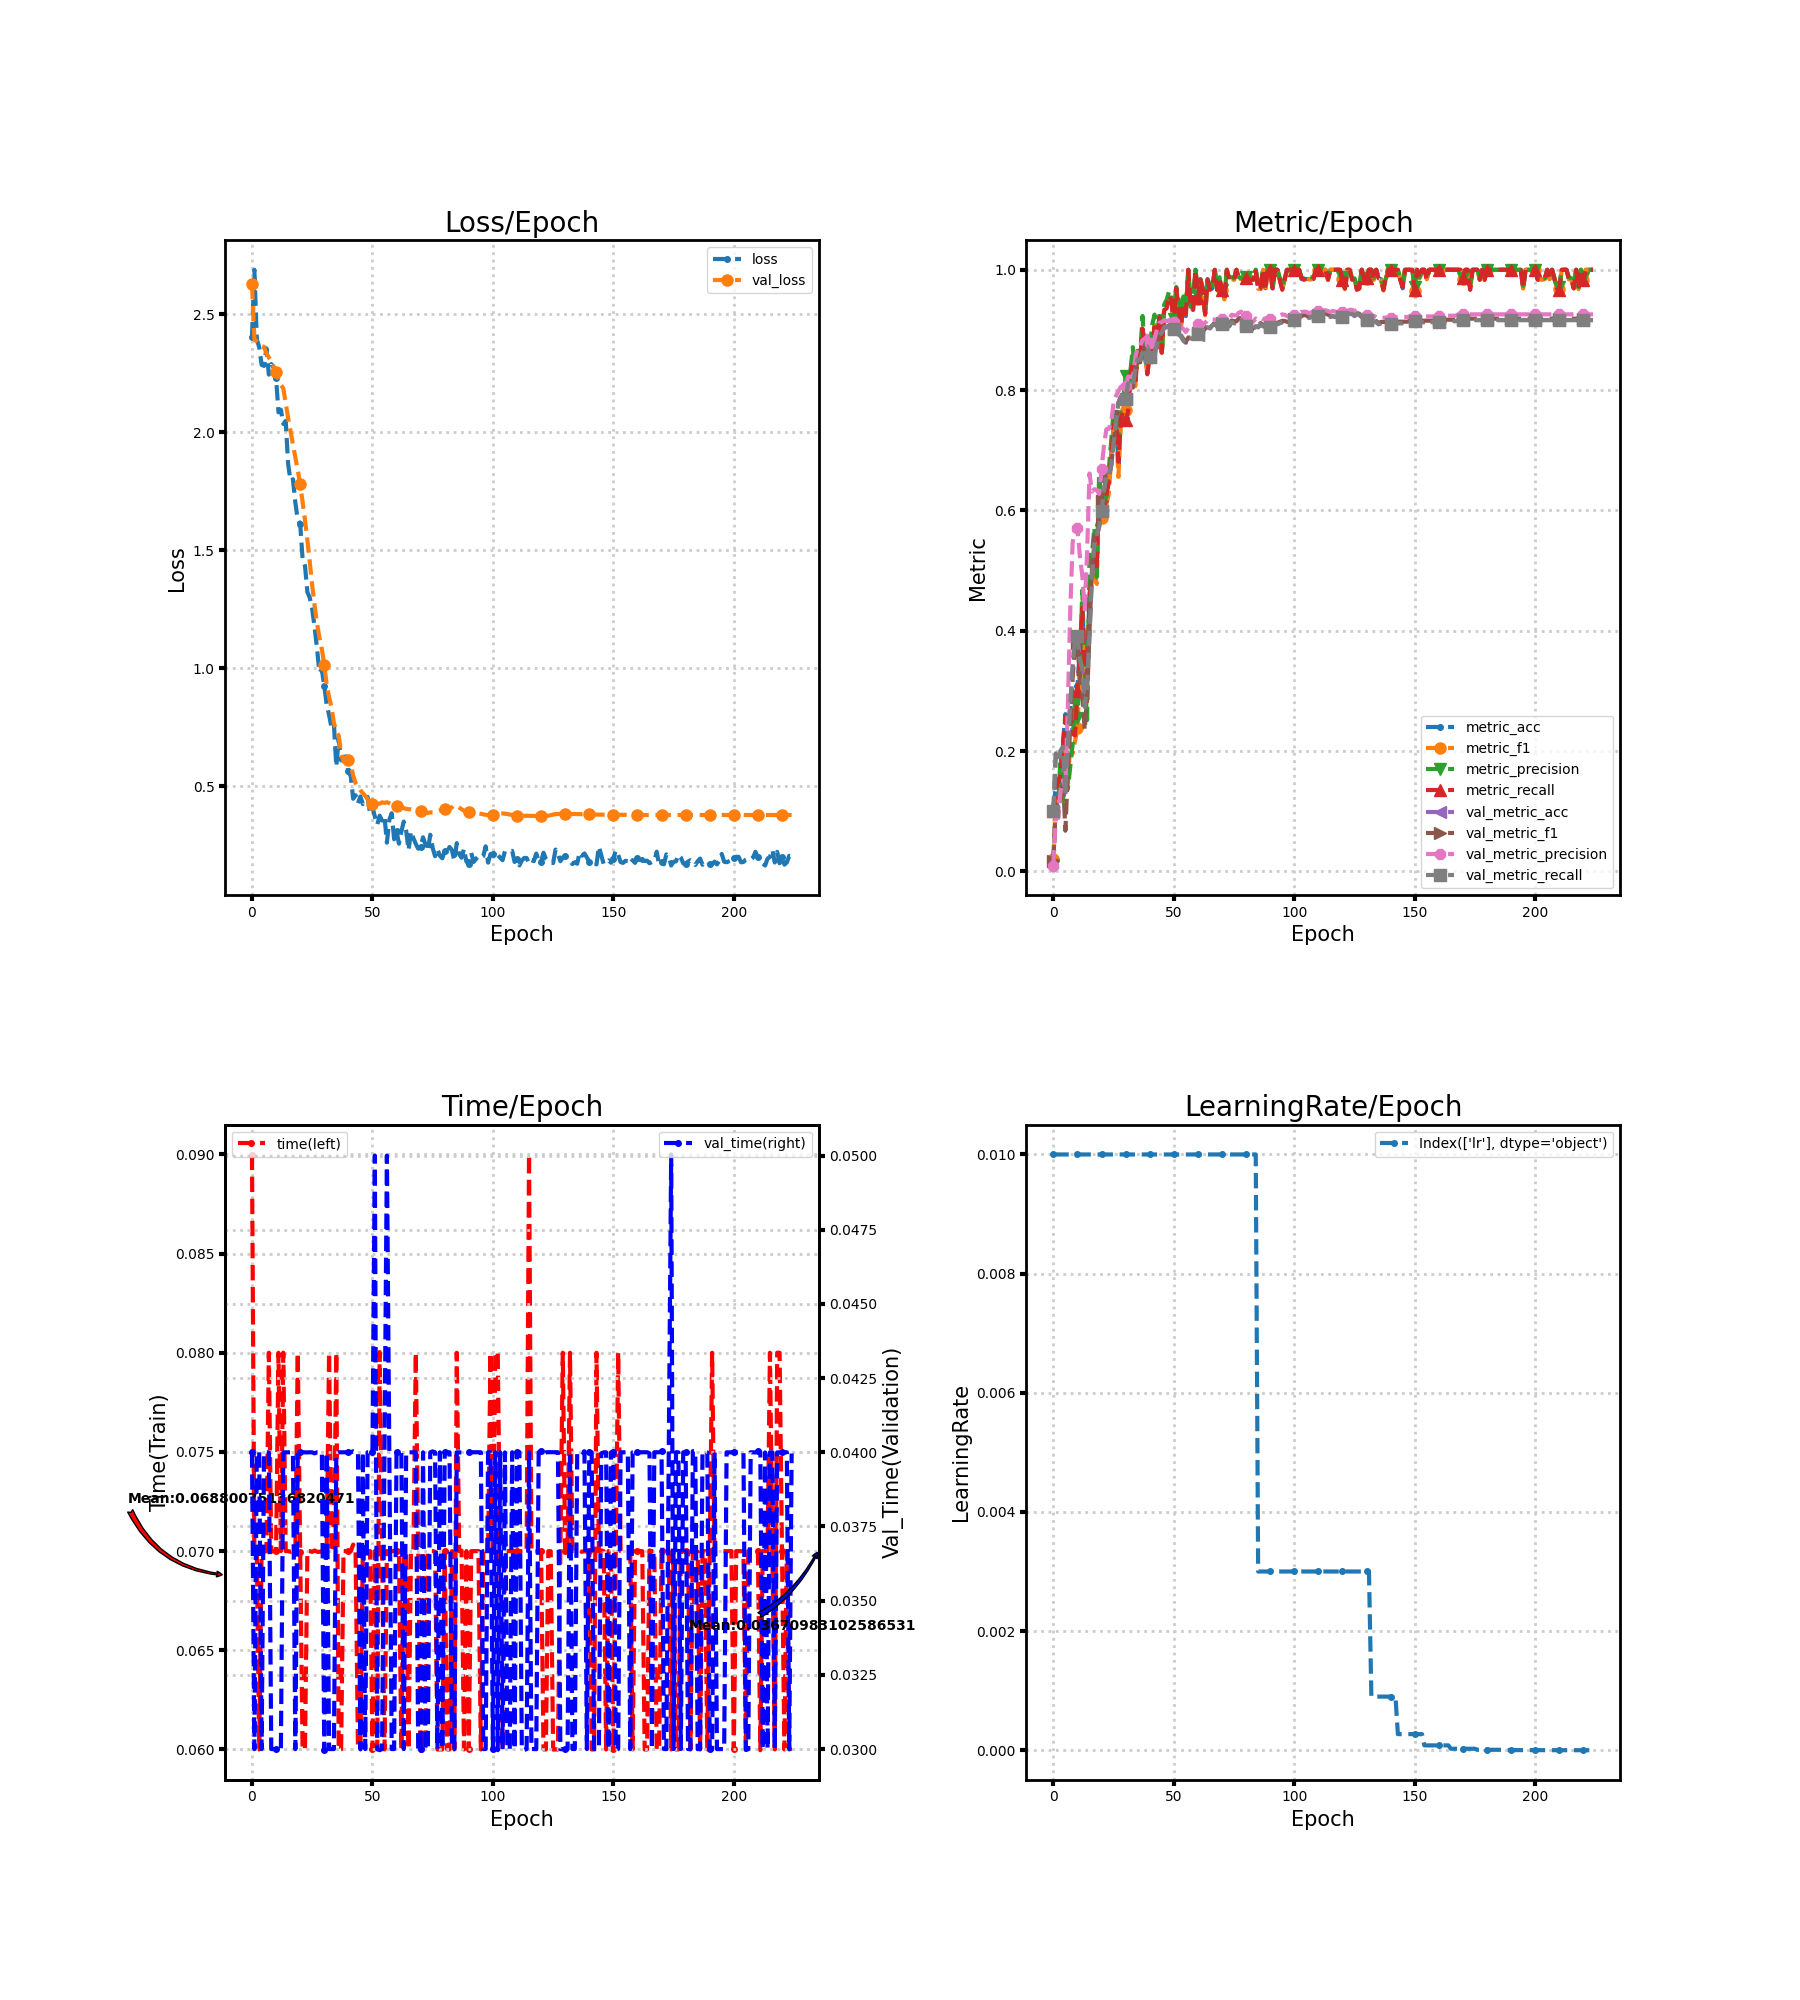

The file beside this chart, header and first rows:
loss, metric_acc, metric_f1, metric_precision, metric_recall, time, lr, val_loss, val_metric_acc, val_metric_f1, val_metric_precision, val_metric_recall, val_time
2.402, 0.1077, 0.02, 0.01111, 0.1, 0.09, 0.01, 2.629, 0.09915, 0.01804, 0.009915, 0.1, 0.04
2.689, 0.1385, 0.1082, 0.1045, 0.1381, 0.06997, 0.01, 2.394, 0.1949, 0.1121, 0.09079, 0.1963, 0.03
2.395, 0.1538, 0.1183, 0.1069, 0.1476, 0.07, 0.01, 2.385, 0.1846, 0.1087, 0.08876, 0.1854, 0.04
2.361, 0.1538, 0.1327, 0.197, 0.1619, 0.06, 0.01, 2.377, 0.2, 0.1156, 0.134, 0.201, 0.04
2.286, 0.2154, 0.147, 0.1165, 0.2095, 0.07, 0.01, 2.365, 0.2068, 0.1526, 0.1515, 0.2073, 0.03
2.282, 0.2615, 0.2019, 0.1857, 0.2571, 0.06997, 0.01, 2.363, 0.1265, 0.0678, 0.1386, 0.1268, 0.04
2.356, 0.1846, 0.1479, 0.1369, 0.1833, 0.07, 0.01, 2.335, 0.2068, 0.1671, 0.274, 0.208, 0.04
2.245, 0.2769, 0.21, 0.1748, 0.2762, 0.08001, 0.01, 2.318, 0.2769, 0.2384, 0.4317, 0.2786, 0.03999
2.289, 0.2308, 0.1961, 0.211, 0.2286, 0.06997, 0.01, 2.301, 0.3385, 0.3212, 0.5463, 0.3405, 0.03
2.275, 0.2308, 0.217, 0.2851, 0.2262, 0.07, 0.01, 2.278, 0.3863, 0.3766, 0.5711, 0.3883, 0.03
2.23, 0.3077, 0.2378, 0.255, 0.3, 0.07, 0.01, 2.254, 0.3897, 0.3793, 0.5709, 0.3915, 0.03
2.085, 0.3692, 0.3317, 0.3279, 0.3619, 0.08, 0.01, 2.226, 0.3521, 0.3204, 0.5239, 0.3537, 0.03
2.096, 0.4462, 0.4043, 0.4675, 0.4381, 0.07, 0.01, 2.201, 0.335, 0.299, 0.4919, 0.3366, 0.03
2.036, 0.3538, 0.3082, 0.327, 0.3429, 0.08, 0.01, 2.186, 0.2735, 0.2349, 0.4358, 0.2749, 0.04
2.049, 0.3231, 0.2762, 0.2516, 0.3214, 0.07, 0.01, 2.124, 0.306, 0.2909, 0.5291, 0.3073, 0.04
1.866, 0.4615, 0.4226, 0.5263, 0.4524, 0.07, 0.01, 2.061, 0.3932, 0.4037, 0.6615, 0.3941, 0.04
1.794, 0.4923, 0.4985, 0.5262, 0.4976, 0.06997, 0.01, 2.005, 0.4906, 0.5042, 0.6315, 0.4915, 0.04
1.801, 0.5231, 0.5011, 0.5714, 0.519, 0.07, 0.01, 1.947, 0.5436, 0.556, 0.6354, 0.5443, 0.04
1.703, 0.5077, 0.4779, 0.4892, 0.5071, 0.07, 0.01, 1.893, 0.5573, 0.5726, 0.6338, 0.558, 0.03
1.629, 0.6308, 0.6195, 0.6604, 0.6286, 0.08, 0.01, 1.841, 0.5726, 0.5858, 0.6276, 0.5733, 0.04003
1.613, 0.6, 0.5873, 0.6161, 0.6, 0.06997, 0.01, 1.779, 0.5983, 0.6162, 0.6691, 0.599, 0.04
1.464, 0.6, 0.5883, 0.6046, 0.5976, 0.06, 0.01, 1.706, 0.6325, 0.6474, 0.7077, 0.6333, 0.04
1.435, 0.6308, 0.6092, 0.6319, 0.6262, 0.06, 0.01, 1.628, 0.6581, 0.6693, 0.7351, 0.659, 0.04
1.323, 0.6462, 0.628, 0.6681, 0.6452, 0.07, 0.01, 1.543, 0.6564, 0.6635, 0.7356, 0.6572, 0.04
1.299, 0.6923, 0.6866, 0.715, 0.6857, 0.07, 0.01, 1.45, 0.6735, 0.6761, 0.7469, 0.6743, 0.04
1.25, 0.7385, 0.7382, 0.7659, 0.7405, 0.06996, 0.01, 1.352, 0.7111, 0.7106, 0.7787, 0.7118, 0.04
1.174, 0.7538, 0.7425, 0.7692, 0.7524, 0.07003, 0.01, 1.266, 0.7487, 0.7507, 0.7905, 0.7494, 0.03996
1.084, 0.6769, 0.6558, 0.7173, 0.681, 0.06997, 0.01, 1.19, 0.7778, 0.7795, 0.7983, 0.7786, 0.04
0.9819, 0.7538, 0.7419, 0.7796, 0.7524, 0.06996, 0.01, 1.13, 0.788, 0.7888, 0.8054, 0.789, 0.04
0.9944, 0.7692, 0.7582, 0.785, 0.7643, 0.07, 0.01, 1.081, 0.7812, 0.7826, 0.8066, 0.7823, 0.04
0.9264, 0.7538, 0.7662, 0.8235, 0.75, 0.07004, 0.01, 1.015, 0.7846, 0.7844, 0.8062, 0.7857, 0.02996
0.847, 0.7692, 0.7649, 0.7975, 0.7643, 0.07, 0.01, 0.9307, 0.8103, 0.8075, 0.8223, 0.8111, 0.04
0.8024, 0.8308, 0.8243, 0.833, 0.8262, 0.08, 0.01, 0.8783, 0.8085, 0.807, 0.8224, 0.8094, 0.03
0.7496, 0.8462, 0.8394, 0.8714, 0.8476, 0.07, 0.01, 0.8351, 0.8051, 0.8043, 0.8207, 0.8059, 0.03
0.7648, 0.8154, 0.8065, 0.8171, 0.8095, 0.07, 0.01, 0.7689, 0.8359, 0.8355, 0.8539, 0.8365, 0.03
0.5844, 0.8615, 0.8566, 0.8699, 0.8595, 0.08, 0.01, 0.7336, 0.8513, 0.8508, 0.8717, 0.8518, 0.03996
0.7021, 0.8462, 0.8452, 0.8556, 0.8476, 0.05997, 0.01, 0.7138, 0.8496, 0.8484, 0.873, 0.85, 0.04
0.6098, 0.9077, 0.9, 0.9232, 0.9024, 0.06, 0.01, 0.6404, 0.8615, 0.8611, 0.8831, 0.862, 0.04
0.6233, 0.8615, 0.8519, 0.8613, 0.8595, 0.07, 0.01, 0.6048, 0.8701, 0.8721, 0.8854, 0.8707, 0.04
0.6268, 0.8308, 0.8287, 0.847, 0.8262, 0.07, 0.01, 0.6067, 0.8718, 0.8734, 0.8904, 0.8724, 0.04
0.5632, 0.8615, 0.8559, 0.8649, 0.8571, 0.07, 0.01, 0.6104, 0.8547, 0.8564, 0.8788, 0.8553, 0.04
0.5429, 0.8769, 0.8691, 0.9086, 0.869, 0.07, 0.01, 0.5953, 0.8462, 0.8498, 0.8766, 0.8468, 0.04
0.4473, 0.9077, 0.9082, 0.9256, 0.9048, 0.07033, 0.01, 0.5446, 0.8581, 0.8617, 0.8849, 0.8586, 0.04003
0.4621, 0.8769, 0.8698, 0.88, 0.8714, 0.06997, 0.01, 0.5137, 0.8769, 0.8798, 0.9009, 0.8772, 0.04
0.4282, 0.9231, 0.9215, 0.9262, 0.9214, 0.06, 0.01, 0.4989, 0.8906, 0.893, 0.912, 0.8908, 0.04
0.4569, 0.8615, 0.8596, 0.8589, 0.8619, 0.06, 0.01, 0.4831, 0.8957, 0.8989, 0.9127, 0.8961, 0.03
0.4249, 0.9385, 0.9354, 0.9423, 0.9333, 0.06997, 0.01, 0.4709, 0.9043, 0.9064, 0.9163, 0.9047, 0.04
0.44, 0.9385, 0.9356, 0.95, 0.9357, 0.06996, 0.01, 0.4599, 0.9043, 0.9054, 0.9144, 0.9048, 0.03
0.455, 0.9538, 0.9525, 0.9635, 0.9571, 0.07, 0.01, 0.4447, 0.906, 0.9071, 0.9164, 0.9065, 0.04
0.3849, 0.9538, 0.95, 0.9625, 0.95, 0.07, 0.01, 0.4347, 0.9043, 0.905, 0.9149, 0.9048, 0.04
0.4128, 0.9077, 0.9044, 0.9183, 0.9048, 0.06, 0.01, 0.4247, 0.9009, 0.902, 0.913, 0.9013, 0.04
0.3714, 0.9692, 0.9678, 0.9714, 0.969, 0.07, 0.01, 0.4258, 0.8974, 0.8983, 0.9093, 0.8979, 0.05
0.3376, 0.9385, 0.9364, 0.951, 0.9357, 0.06, 0.01, 0.4267, 0.8923, 0.8937, 0.9054, 0.8928, 0.03
0.3755, 0.9077, 0.9096, 0.927, 0.9071, 0.08004, 0.01, 0.4262, 0.8889, 0.891, 0.9051, 0.8893, 0.02996
0.3549, 0.9385, 0.9383, 0.9557, 0.9405, 0.07, 0.01, 0.4319, 0.8821, 0.8847, 0.9014, 0.8824, 0.03
0.3735, 0.9231, 0.9262, 0.9381, 0.9262, 0.06, 0.01, 0.4297, 0.8786, 0.8802, 0.8967, 0.879, 0.04
0.261, 1.0, 1.0, 1.0, 1.0, 0.07, 0.01, 0.4326, 0.8855, 0.8875, 0.903, 0.8859, 0.05
0.3578, 0.9385, 0.9382, 0.9399, 0.9405, 0.07, 0.01, 0.4282, 0.8855, 0.8876, 0.9033, 0.8859, 0.04
0.386, 0.9385, 0.9333, 0.9542, 0.9333, 0.07, 0.01, 0.4237, 0.8855, 0.8877, 0.9024, 0.8859, 0.03
0.2756, 1.0, 1.0, 1.0, 1.0, 0.07, 0.01, 0.4199, 0.8872, 0.8894, 0.9037, 0.8876, 0.03
... 165 more rows
